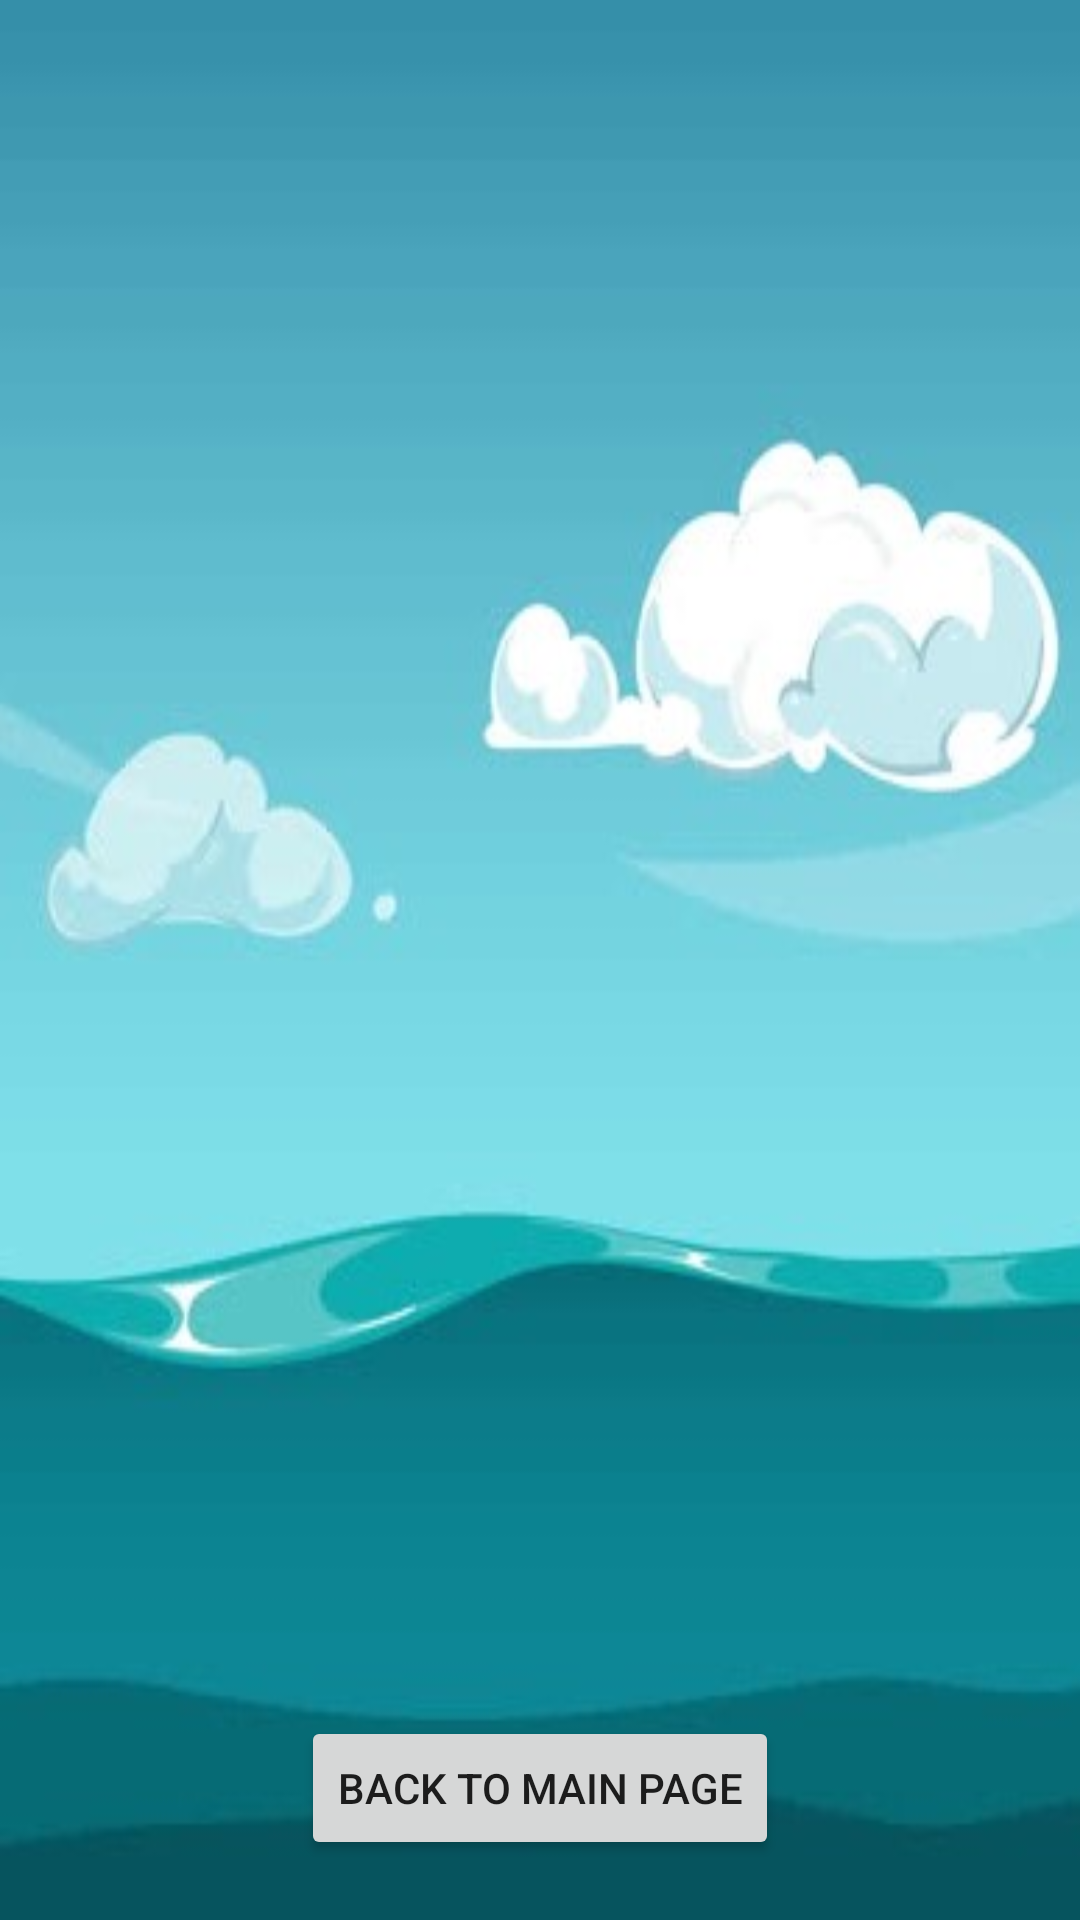

Produce the Android XML layout that renders to this screen, including the resource entries it uses.
<!-- AndroidManifest.xml: activity theme AppTheme.PopupTheme -->
<!-- res/layout/activity_game_over.xml -->
<?xml version="1.0" encoding="utf-8"?>
<RelativeLayout xmlns:android="http://schemas.android.com/apk/res/android"
    xmlns:app="http://schemas.android.com/apk/res-auto"
    xmlns:tools="http://schemas.android.com/tools"
    android:layout_width="match_parent"
    android:layout_height="match_parent"
    tools:context=".GameOverActivity"
    android:background="@drawable/bg_main">

    <TextView
        android:id="@+id/game_result_text"
        android:layout_width="wrap_content"
        android:layout_height="wrap_content"
        android:layout_alignParentTop="true"
        android:layout_centerHorizontal="true"
        android:layout_marginTop="100sp"
        android:textSize="70dp" />

    <Button
        android:layout_width="wrap_content"
        android:layout_height="wrap_content"
        android:text="back to main page"
        android:layout_alignParentBottom="true"
        android:layout_centerHorizontal="true"
        android:layout_marginBottom="20sp"/>

</RelativeLayout>
<!-- resources referenced by this layout -->
<resources>
  <!-- drawable bg_main: jpg bitmap (drawable, 14098 bytes) -->
  <style name="AppTheme.PopupTheme">
          <item name="android:windowIsTranslucent">true</item>
          <item name="android:windowBackground">@android:color/transparent</item>
          <item name="android:windowContentOverlay">@null</item>
          <item name="android:windowNoTitle">true</item>
          <item name="android:windowIsFloating">true</item>
          <item name="android:backgroundDimEnabled">false</item>
      </style>
</resources>
